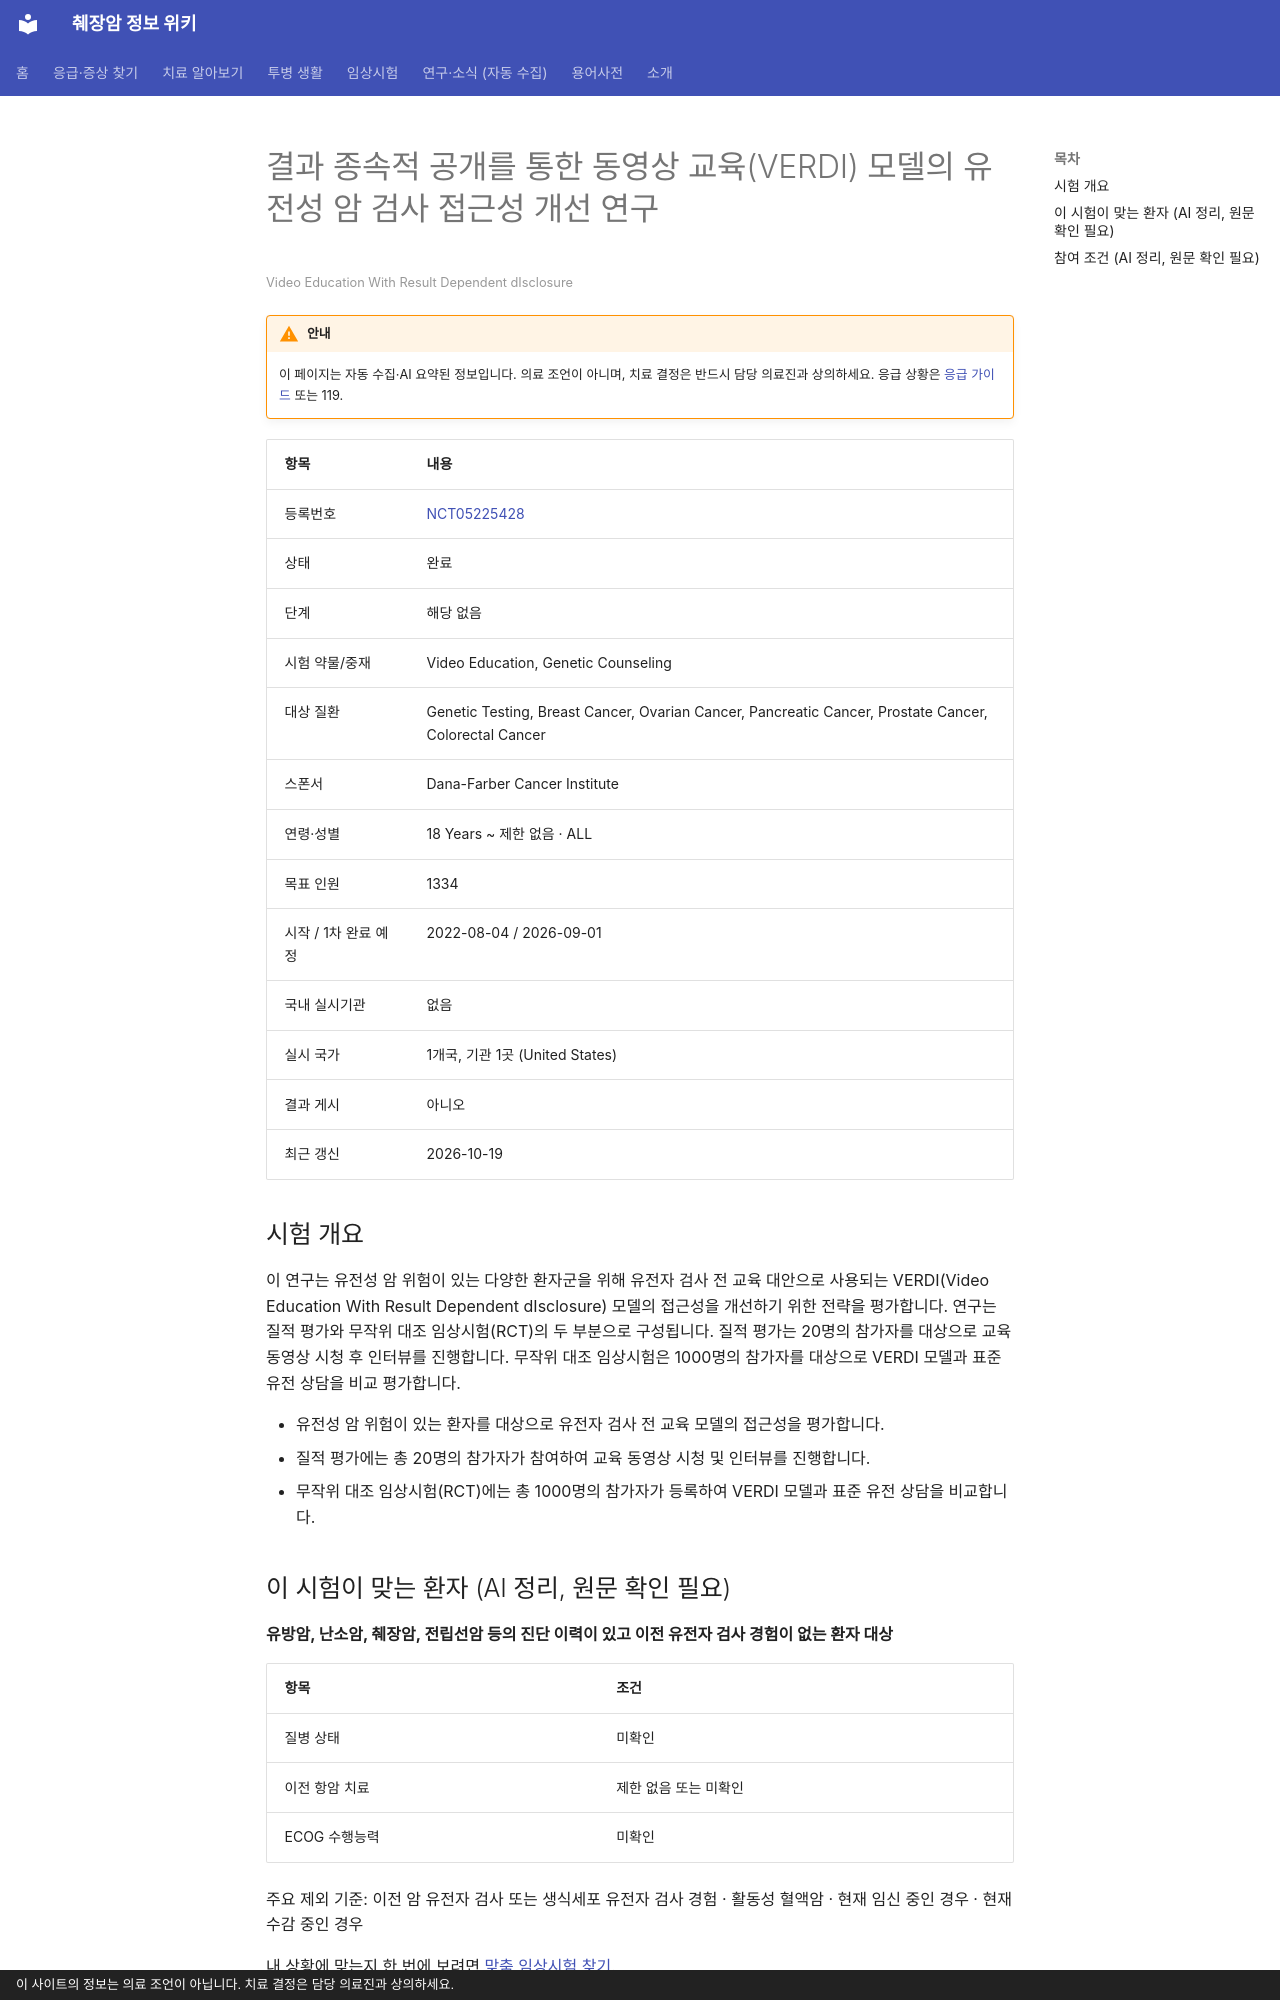

repository: hizorro88-rgb/papersearcher · page: _generated/trials/NCT05225428/index.html · generator: mkdocs · copyright: 이 사이트의 정보는 의료 조언이 아닙니다. 치료 결정은 담당 의료진과 상의하세요.

---
title: "NCT05225428 결과 종속적 공개를 통한 동영상 교육(VERDI) 모델의 유전성 암 검사 접근성 개선 연구"
description: "해당 없음 · 완료"
comments: true
search:
  boost: 0.4
---

# 결과 종속적 공개를 통한 동영상 교육(VERDI) 모델의 유전성 암 검사 접근성 개선 연구

<small>Video Education With Result Dependent dIsclosure</small>

!!! warning "안내"
    이 페이지는 자동 수집·AI 요약된 정보입니다. 의료 조언이 아니며, 치료 결정은 반드시 담당 의료진과 상의하세요. 응급 상황은 [응급 가이드](../../guides/emergency/index.md) 또는 119.

| 항목 | 내용 |
|---|---|
| 등록번호 | [NCT05225428](https://clinicaltrials.gov/study/NCT05225428) |
| 상태 | 완료 |
| 단계 | 해당 없음 |
| 시험 약물/중재 | Video Education, Genetic Counseling |
| 대상 질환 | Genetic Testing, Breast Cancer, Ovarian Cancer, Pancreatic Cancer, Prostate Cancer, Colorectal Cancer |
| 스폰서 | Dana-Farber Cancer Institute |
| 연령·성별 | 18 Years ~ 제한 없음 · ALL |
| 목표 인원 | 1334 |
| 시작 / 1차 완료 예정 | 2022-08-04 / 2026-09-01 |
| 국내 실시기관 | 없음 |
| 실시 국가 | 1개국, 기관 1곳 (United States) |
| 결과 게시 | 아니오 |
| 최근 갱신 | 2026-10-19 |

## 시험 개요

이 연구는 유전성 암 위험이 있는 다양한 환자군을 위해 유전자 검사 전 교육 대안으로 사용되는 VERDI(Video Education With Result Dependent dIsclosure) 모델의 접근성을 개선하기 위한 전략을 평가합니다. 연구는 질적 평가와 무작위 대조 임상시험(RCT)의 두 부분으로 구성됩니다. 질적 평가는 20명의 참가자를 대상으로 교육 동영상 시청 후 인터뷰를 진행합니다. 무작위 대조 임상시험은 1000명의 참가자를 대상으로 VERDI 모델과 표준 유전 상담을 비교 평가합니다.

- 유전성 암 위험이 있는 환자를 대상으로 유전자 검사 전 교육 모델의 접근성을 평가합니다.
- 질적 평가에는 총 20명의 참가자가 참여하여 교육 동영상 시청 및 인터뷰를 진행합니다.
- 무작위 대조 임상시험(RCT)에는 총 1000명의 참가자가 등록하여 VERDI 모델과 표준 유전 상담을 비교합니다.

## 이 시험이 맞는 환자 (AI 정리, 원문 확인 필요)

**유방암, 난소암, 췌장암, 전립선암 등의 진단 이력이 있고 이전 유전자 검사 경험이 없는 환자 대상**

| 항목 | 조건 |
|---|---|
| 질병 상태 | 미확인 |
| 이전 항암 치료 | 제한 없음 또는 미확인 |
| ECOG 수행능력 | 미확인 |

주요 제외 기준: 이전 암 유전자 검사 또는 생식세포 유전자 검사 경험 · 활동성 혈액암 · 현재 임신 중인 경우 · 현재 수감 중인 경우

내 상황에 맞는지 한 번에 보려면 [맞춤 임상시험 찾기](../../guides/trials/finder.md).
